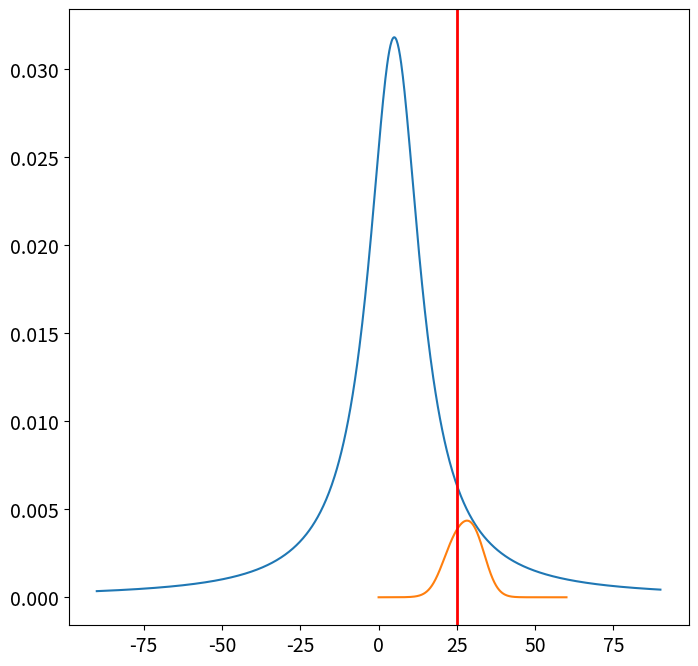
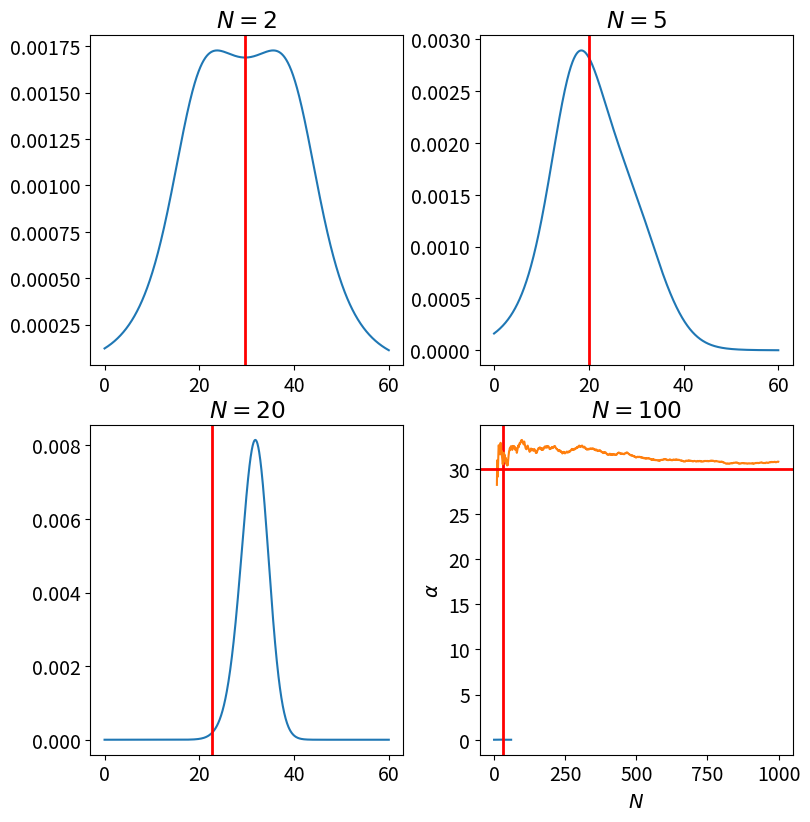

The script that saved these images, in order:
%matplotlib inline
import numpy as np
import matplotlib.pyplot as plt
plt.rcParams["figure.figsize"] = (8, 8)
plt.rcParams["font.size"] = 14

# Let us compute and plot the likelihood
def likelihood(x, alpha, beta):
    return beta / (np.pi * (beta ** 2 + (x - alpha) ** 2))

# Parameters
alpha = 5.0
beta = 10.0

x = np.linspace(-90, 90, 1001)
plt.plot(x, likelihood(x, alpha, beta))

# Now we generate some synthetic data
alpha = 30.0
beta = 10.0

from scipy.stats import cauchy
samples = cauchy.rvs(loc = alpha, scale = beta, size = 1000)

# Computes the (unnormalized) posterior for a given set of samples
def posterior(x, alpha, beta):
    post = np.ones(len(alpha))
    for x_k in x:
        post *= likelihood(x_k, alpha, beta)
        post /= np.sum(post)
    return post

def plot_posterior(n_samples):
    alphas = np.linspace(0, 60, 1001)
    plt.plot(alphas, posterior(samples[:n_samples], alphas, beta))
    plt.axvline(np.mean(samples[:n_samples]), c = "r", lw = 2)
    
plot_posterior(10)

fig, axs = plt.subplots(2, 2)
fig.tight_layout()

alphas = np.linspace(0, 60, 1001)

# %load lighthouse1.py
fig, axs = plt.subplots(2, 2)
fig.tight_layout()

alphas = np.linspace(0, 60, 1001)

axs[0,0].plot(alphas, posterior(samples[:2], alphas, beta))
axs[0,0].axvline(np.mean(samples[:2]), c = "r", lw = 2)
axs[0,0].set_title(r"$N = 2$")
axs[0,1].plot(alphas, posterior(samples[:5], alphas, beta))
axs[0,1].axvline(np.mean(samples[:5]), c = "r", lw = 2)
axs[0,1].set_title(r"$N = 5$")
axs[1,0].plot(alphas, posterior(samples[:20], alphas, beta))
axs[1,0].axvline(np.mean(samples[:20]), c = "r", lw = 2)
axs[1,0].set_title(r"$N = 20$")
axs[1,1].plot(alphas, posterior(samples[:100], alphas, beta))
axs[1,1].axvline(np.mean(samples[:100]), c = "r", lw = 2)
axs[1,1].set_title(r"$N = 100$")

from scipy.optimize import brentq

# %load lighthouse2.py
from scipy.optimize import brentq

def f(alpha, x):
    return 2 * np.sum((x - alpha) / (beta ** 2 + (x - alpha) ** 2))

ns = range(10,1000)
alphas = [brentq(f, -90, 90, args = samples[:n_samples]) for n_samples in ns]
plt.plot(ns, alphas)
plt.axhline(30, color = "r", lw = 2)
plt.xlabel(r"$N$")
plt.ylabel(r"$\alpha$")